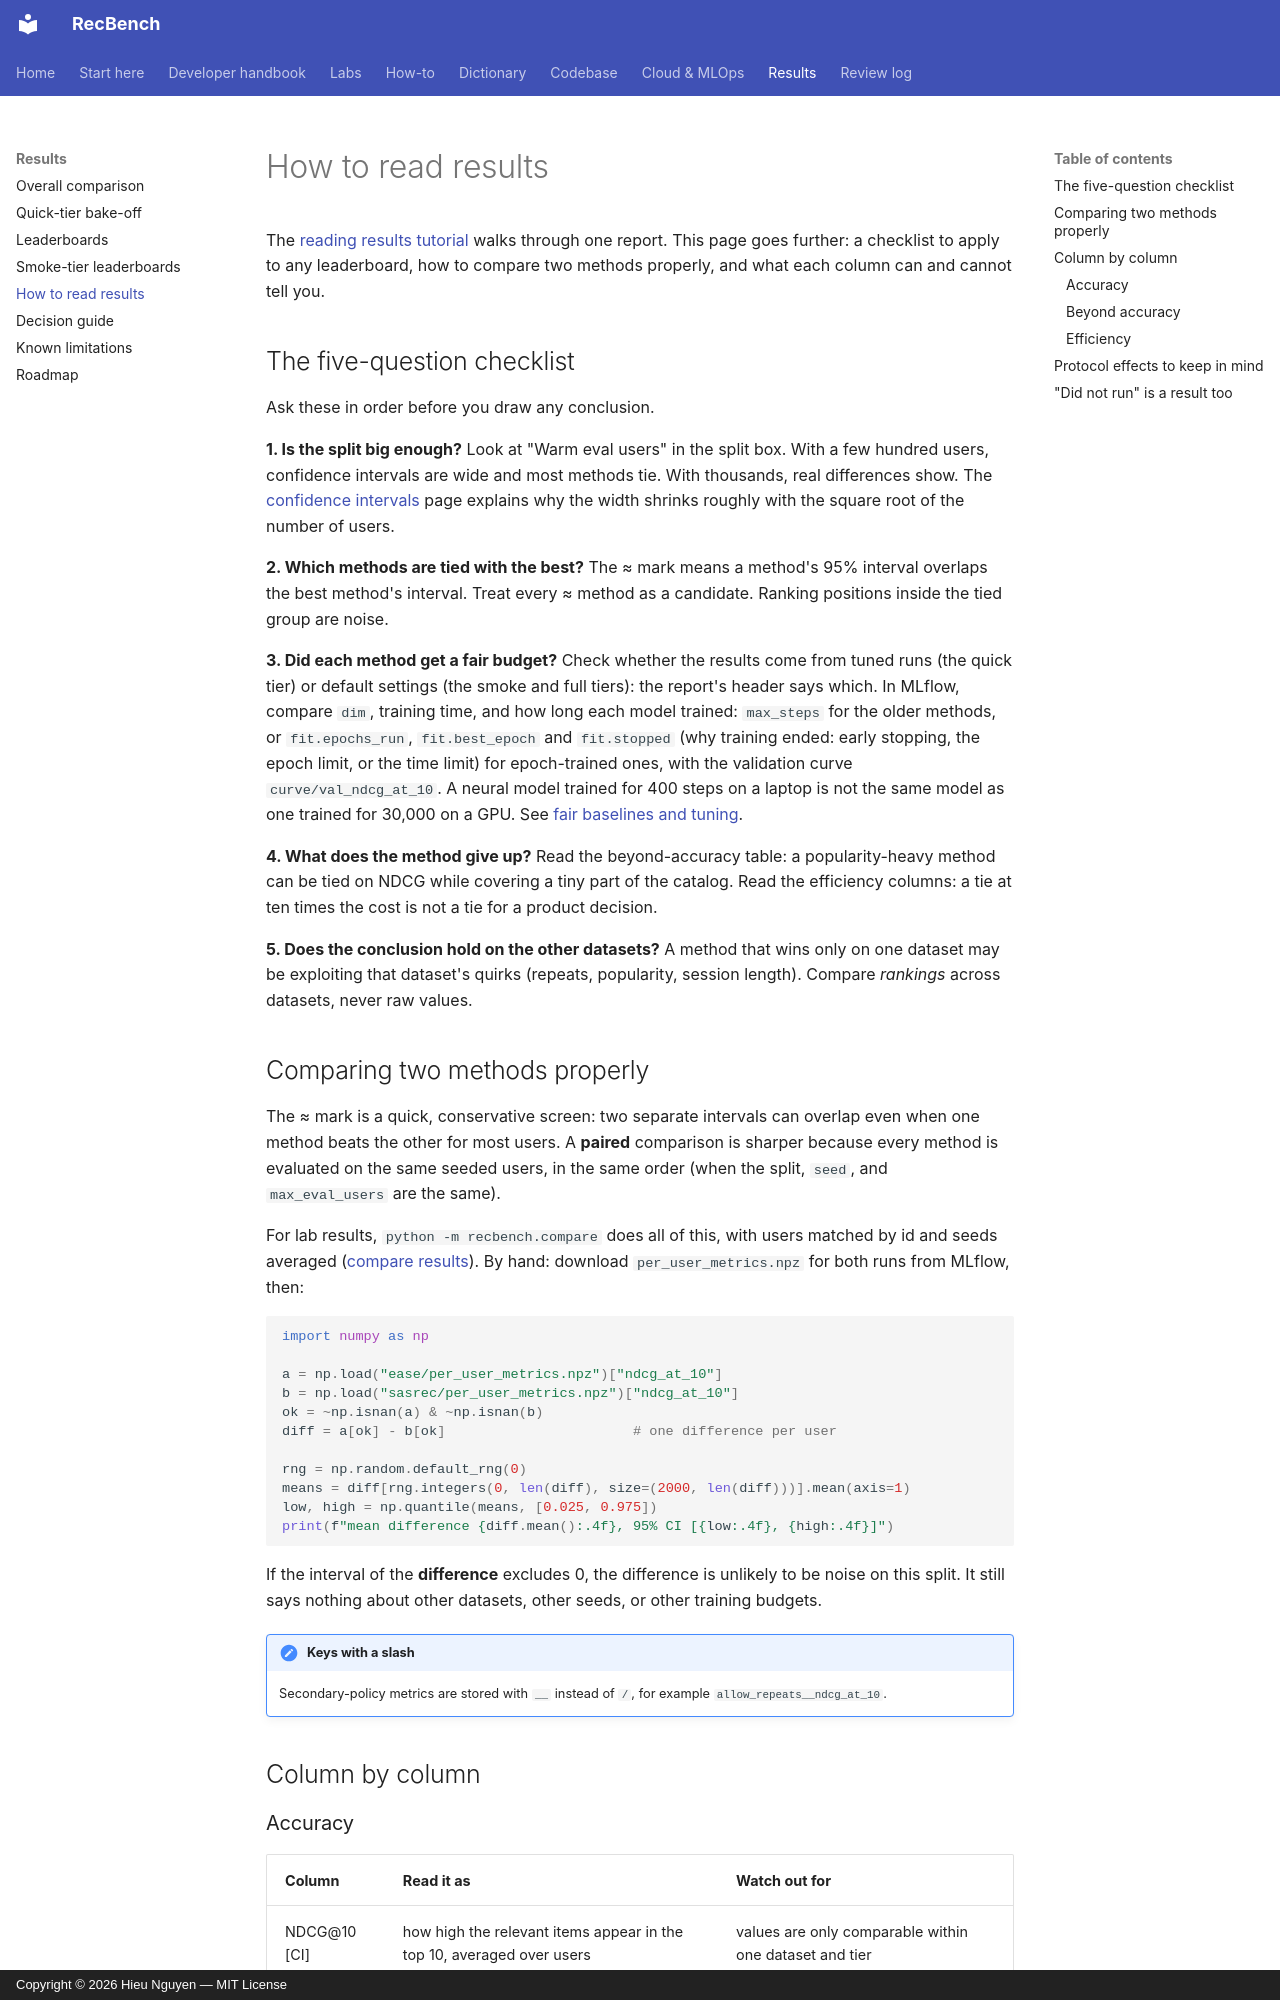

repository: trunghieu11/recbench · page: results/how-to-read-results/index.html · generator: mkdocs · copyright: Copyright © 2026 Hieu Nguyen — MIT License

# How to read results

The [reading results tutorial](../start/reading-results.md) walks through one report. This page goes further: a
checklist to apply to any leaderboard, how to compare two methods properly, and what each column can and
cannot tell you.

## The five-question checklist

Ask these in order before you draw any conclusion.

**1. Is the split big enough?**
Look at "Warm eval users" in the split box. With a few hundred users, confidence intervals are wide and most
methods tie. With thousands, real differences show. The [confidence intervals](../dictionary/metrics/confidence-intervals.md)
page explains why the width shrinks roughly with the square root of the number of users.

**2. Which methods are tied with the best?**
The ≈ mark means a method's 95% interval overlaps the best method's interval. Treat every ≈ method as a
candidate. Ranking positions inside the tied group are noise.

**3. Did each method get a fair budget?**
Check whether the results come from tuned runs (the quick tier) or default settings (the smoke and full tiers): the
report's header says which. In MLflow, compare `dim`, training time, and how long each model trained: `max_steps` for
the older methods, or `fit.epochs_run`, `fit.best_epoch` and `fit.stopped` (why training ended: early stopping, the
epoch limit, or the time limit) for epoch-trained ones, with the validation curve `curve/val_ndcg_at_10`. A neural
model trained for 400 steps on a laptop is not the same model as one trained for 30,000 on a GPU. See
[fair baselines and tuning](../dictionary/concepts/fair-baselines-and-tuning.md).

**4. What does the method give up?**
Read the beyond-accuracy table: a popularity-heavy method can be tied on NDCG while covering a tiny part of the
catalog. Read the efficiency columns: a tie at ten times the cost is not a tie for a product decision.

**5. Does the conclusion hold on the other datasets?**
A method that wins only on one dataset may be exploiting that dataset's quirks (repeats, popularity, session
length). Compare *rankings* across datasets, never raw values.
